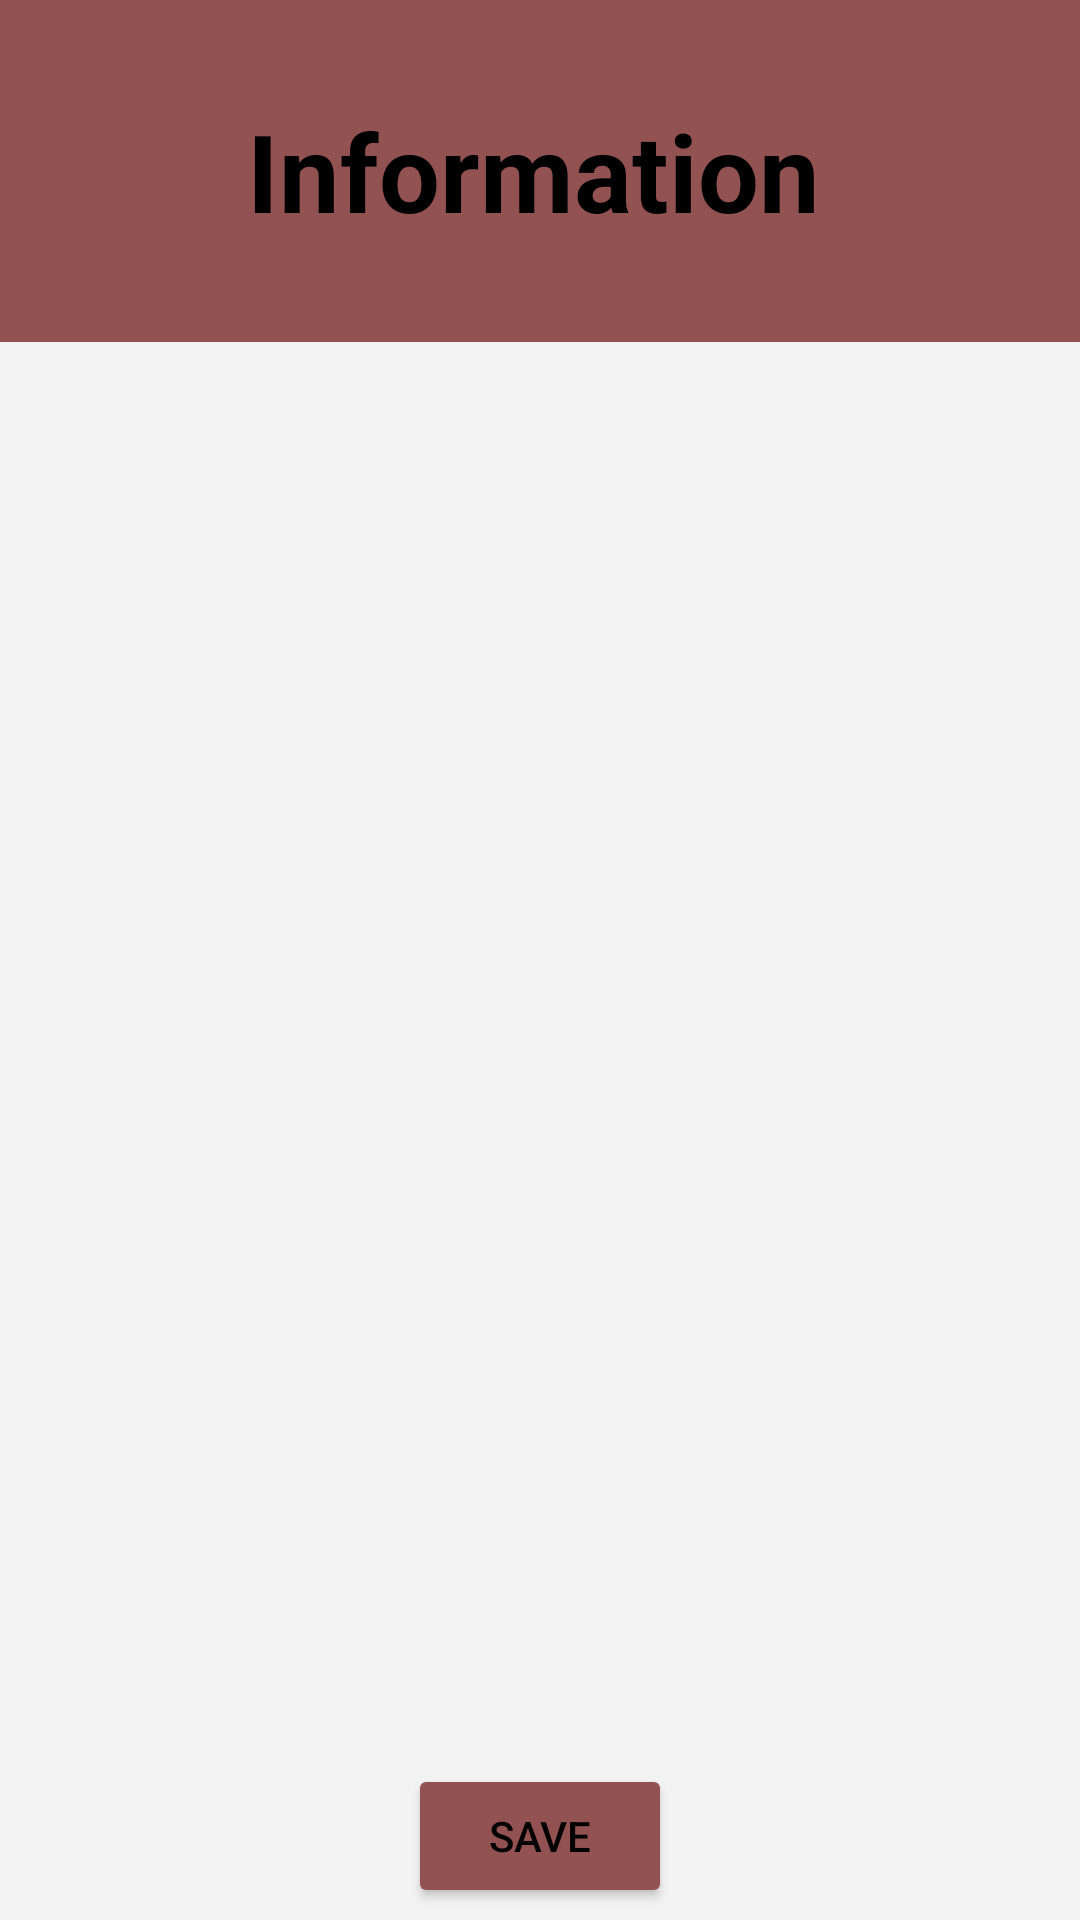

Layout XML and referenced resources for this Android screen:
<!-- AndroidManifest.xml: application theme Theme.1171544LaraAssignmentOne -->
<!-- res/layout/activity_main2.xml -->
<?xml version="1.0" encoding="utf-8"?>
<androidx.constraintlayout.widget.ConstraintLayout xmlns:android="http://schemas.android.com/apk/res/android"
    xmlns:app="http://schemas.android.com/apk/res-auto"
    xmlns:tools="http://schemas.android.com/tools"
    android:layout_width="match_parent"
    android:layout_height="match_parent"
    android:background="#F3F3F3"
    tools:context=".MainActivity2">

    <TextView
        android:id="@+id/textView"
        android:layout_width="412dp"
        android:layout_height="114dp"
        android:background="#935252"
        android:gravity="center|center_horizontal"
        android:text="Information"
        android:textColor="#000000"
        android:textSize="36sp"
        android:textStyle="bold"
        app:layout_constraintBottom_toBottomOf="parent"
        app:layout_constraintEnd_toEndOf="parent"
        app:layout_constraintHorizontal_bias="0.555"
        app:layout_constraintStart_toStartOf="parent"
        app:layout_constraintTop_toTopOf="parent"
        app:layout_constraintVertical_bias="0.0" />

    <TextView
        android:id="@+id/txtDisplayName"
        style="@style/Displaytxt_style"
        app:layout_constraintBottom_toBottomOf="parent"
        app:layout_constraintEnd_toEndOf="parent"
        app:layout_constraintHorizontal_bias="0.167"
        app:layout_constraintStart_toStartOf="parent"
        app:layout_constraintTop_toBottomOf="@+id/textView"
        app:layout_constraintVertical_bias="0.037" />

    <TextView
        android:id="@+id/txtDisplayAddress"
        style="@style/Displaytxt_style"
        app:layout_constraintBottom_toBottomOf="parent"
        app:layout_constraintEnd_toEndOf="parent"
        app:layout_constraintHorizontal_bias="0.167"
        app:layout_constraintStart_toStartOf="parent"
        app:layout_constraintTop_toBottomOf="@+id/txtDisplayName"
        app:layout_constraintVertical_bias="0.083" />

    <TextView
        android:id="@+id/txtDisplayBOD"
        style="@style/Displaytxt_style"
        app:layout_constraintBottom_toBottomOf="parent"
        app:layout_constraintEnd_toEndOf="parent"
        app:layout_constraintHorizontal_bias="0.167"
        app:layout_constraintStart_toStartOf="parent"
        app:layout_constraintTop_toBottomOf="@+id/txtDisplayAddress"
        app:layout_constraintVertical_bias="0.09" />

    <TextView
        android:id="@+id/txtDisplayEmail"
        style="@style/Displaytxt_style"
        app:layout_constraintBottom_toBottomOf="parent"
        app:layout_constraintEnd_toEndOf="parent"
        app:layout_constraintHorizontal_bias="0.167"
        app:layout_constraintStart_toStartOf="parent"
        app:layout_constraintTop_toBottomOf="@+id/txtDisplayBOD"
        app:layout_constraintVertical_bias="0.12" />

    <TextView
        android:id="@+id/txtDisplayPhone"
        style="@style/Displaytxt_style"
        app:layout_constraintBottom_toBottomOf="parent"
        app:layout_constraintEnd_toEndOf="parent"
        app:layout_constraintHorizontal_bias="0.167"
        app:layout_constraintStart_toStartOf="parent"
        app:layout_constraintTop_toBottomOf="@+id/txtDisplayEmail"
        app:layout_constraintVertical_bias="0.111" />

    <TextView
        android:id="@+id/txtDisplayGender"
        style="@style/Displaytxt_style"
        app:layout_constraintBottom_toBottomOf="parent"
        app:layout_constraintEnd_toEndOf="parent"
        app:layout_constraintHorizontal_bias="0.167"
        app:layout_constraintStart_toStartOf="parent"
        app:layout_constraintTop_toBottomOf="@+id/txtDisplayPhone"
        app:layout_constraintVertical_bias="0.113" />

    <Button
        android:id="@+id/Savebtn"
        android:layout_width="wrap_content"
        android:layout_height="wrap_content"
        android:backgroundTint="#935252"
        android:onClick="save_OnClick"
        android:text="Save"
        android:textColor="#000000"
        app:layout_constraintBottom_toBottomOf="parent"
        app:layout_constraintEnd_toEndOf="parent"
        app:layout_constraintStart_toStartOf="parent"
        app:layout_constraintTop_toBottomOf="@+id/scrollView3"
        tools:ignore="MissingConstraints" />

    <ScrollView
        android:id="@+id/scrollView3"
        android:layout_width="312dp"
        android:layout_height="89dp"
        app:layout_constraintBottom_toBottomOf="parent"
        app:layout_constraintEnd_toEndOf="parent"
        app:layout_constraintHorizontal_bias="0.494"
        app:layout_constraintStart_toStartOf="parent"
        app:layout_constraintTop_toBottomOf="@+id/txtDisplayGender"
        app:layout_constraintVertical_bias="0.209">

        <TextView
            android:id="@+id/txtDisplayDescription"
            android:layout_width="match_parent"
            android:layout_height="wrap_content"
            android:textStyle="bold" />
    </ScrollView>

</androidx.constraintlayout.widget.ConstraintLayout>
<!-- resources referenced by this layout -->
<resources>
  <style name="Displaytxt_style">
          <item name="android:layout_width">wrap_content</item>
          <item name="android:layout_height">wrap_content</item>
          <item name="android:textColor">#000000</item>
          <item name="android:textSize">24sp</item>
          <item name="android:paddingLeft">30dp</item>
      </style>
  <style name="Theme.1171544LaraAssignmentOne" parent="Theme.MaterialComponents.DayNight.DarkActionBar">
          
          <item name="colorPrimary">@color/purple_500</item>
          <item name="colorPrimaryVariant">@color/purple_700</item>
          <item name="colorOnPrimary">@color/white</item>
          
          <item name="colorSecondary">@color/teal_200</item>
          <item name="colorSecondaryVariant">@color/teal_700</item>
          <item name="colorOnSecondary">@color/black</item>
          
          <item name="android:statusBarColor" tools:targetApi="l">?attr/colorPrimaryVariant</item>
          
      </style>
  <!-- not gathered from this repository: default colours our renderer supplied (Android Studio template values) -->
  <color name="purple_500">#FF6200EE</color>
  <color name="purple_700">#FF3700B3</color>
  <color name="teal_200">#FF03DAC5</color>
  <color name="teal_700">#FF018786</color>
  <color name="black">#FF000000</color>
  <color name="white">#FFFFFFFF</color>
</resources>
